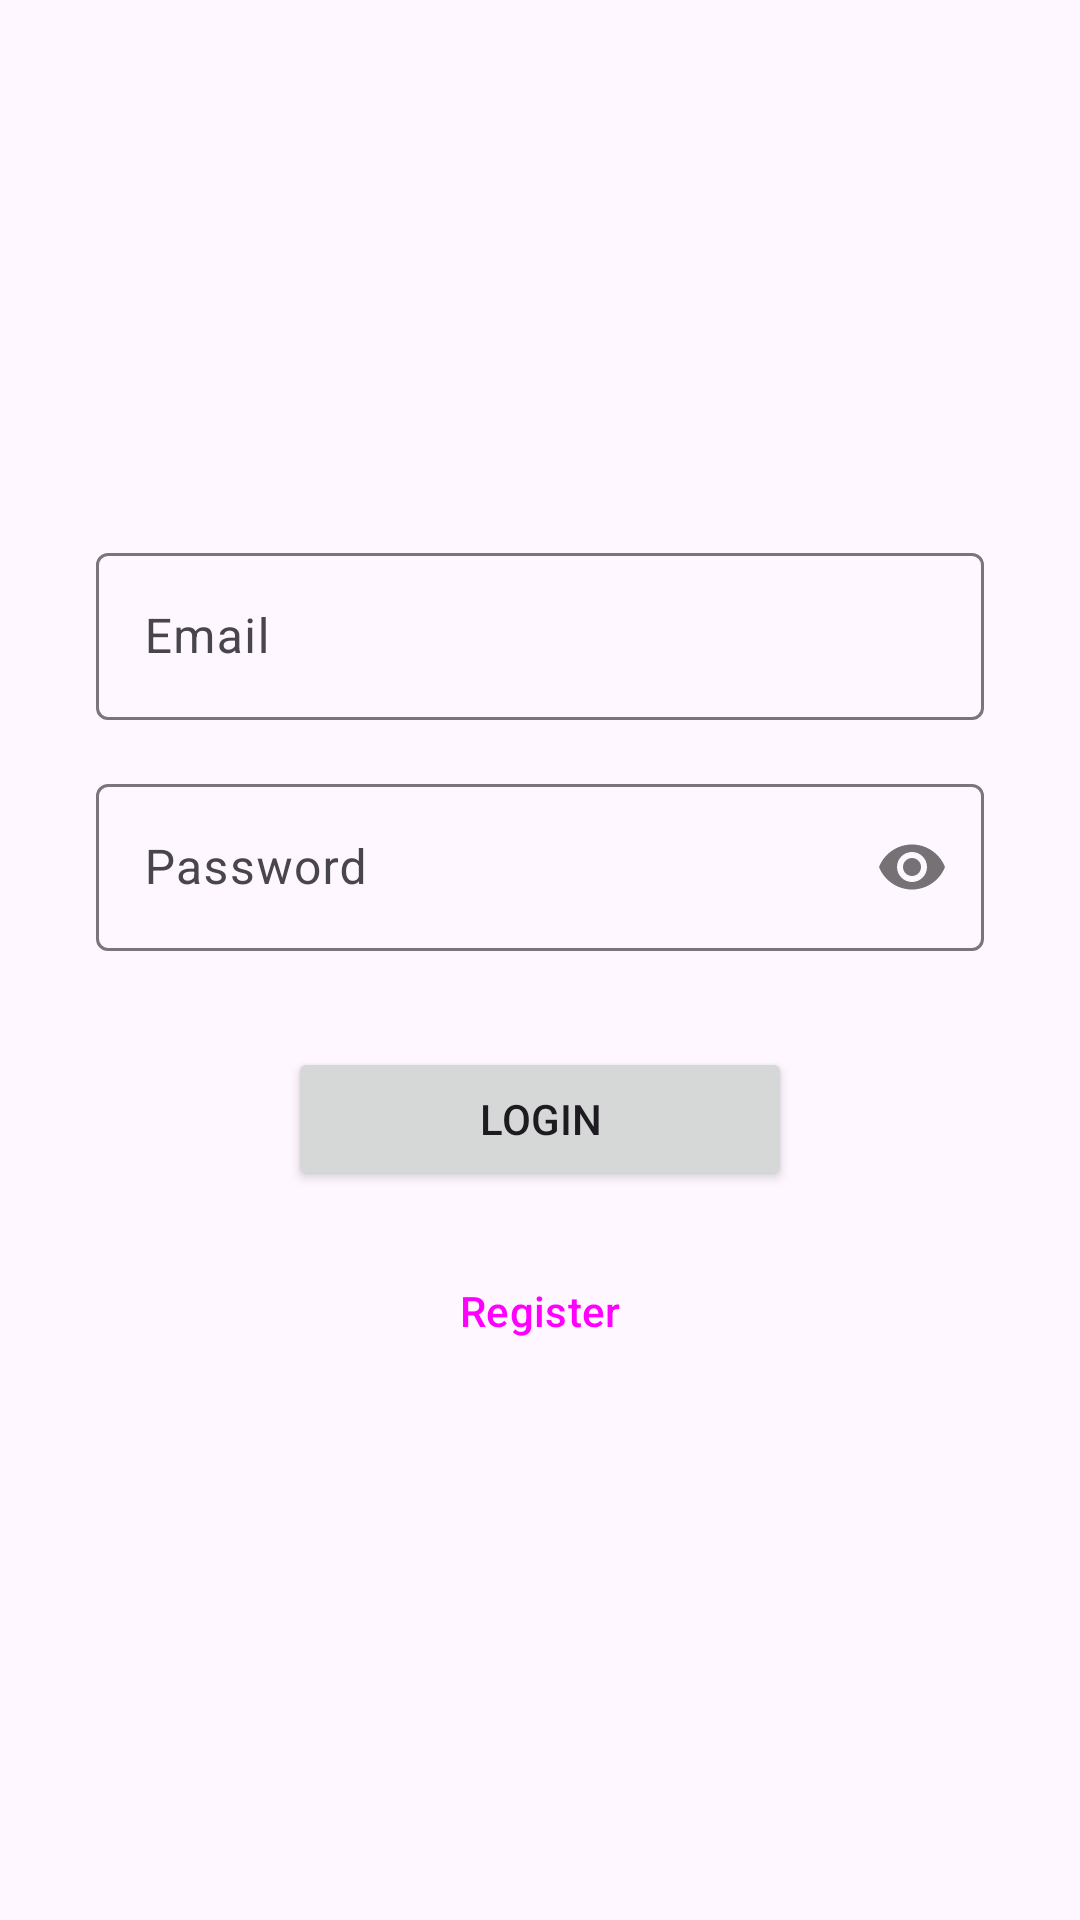

Android layout source for this screen:
<!-- AndroidManifest.xml: application theme Theme.Venues -->
<!-- res/layout/fragment_login.xml -->
<?xml version="1.0" encoding="utf-8"?>
<androidx.constraintlayout.widget.ConstraintLayout xmlns:android="http://schemas.android.com/apk/res/android"
    xmlns:app="http://schemas.android.com/apk/res-auto"
    xmlns:tools="http://schemas.android.com/tools"
    android:id="@+id/parent"
    android:layout_width="match_parent"
    android:layout_height="match_parent"
    tools:context=".ui.LoginFragment">

    <androidx.constraintlayout.widget.ConstraintLayout
        android:layout_width="0dp"
        android:layout_height="wrap_content"
        android:layout_margin="32dp"
        app:layout_constraintBottom_toBottomOf="parent"
        app:layout_constraintEnd_toEndOf="parent"
        app:layout_constraintStart_toStartOf="parent"
        app:layout_constraintTop_toTopOf="parent">

        <com.google.android.material.textfield.TextInputLayout
            android:id="@+id/tf_email"
            android:layout_width="0dp"
            android:layout_height="wrap_content"
            android:hint="@string/email"
            app:layout_constraintEnd_toEndOf="parent"
            app:layout_constraintStart_toStartOf="parent"
            app:layout_constraintTop_toTopOf="parent">

            <com.google.android.material.textfield.TextInputEditText
                android:id="@+id/et_email"
                android:layout_width="match_parent"
                android:layout_height="wrap_content"
                android:inputType="textEmailAddress"
                android:text="" />

        </com.google.android.material.textfield.TextInputLayout>

        <com.google.android.material.textfield.TextInputLayout
            android:id="@+id/tf_password"
            android:layout_width="0dp"
            android:layout_height="wrap_content"
            android:layout_marginTop="16dp"
            android:hint="@string/password"
            app:layout_constraintEnd_toEndOf="parent"
            app:layout_constraintStart_toStartOf="parent"
            app:layout_constraintTop_toBottomOf="@id/tf_email"
            app:passwordToggleEnabled="true">

            <com.google.android.material.textfield.TextInputEditText
                android:id="@+id/et_password"
                android:layout_width="match_parent"
                android:layout_height="wrap_content"
                android:inputType="textPassword"
                android:text="" />

        </com.google.android.material.textfield.TextInputLayout>

        <Button
            android:id="@+id/btn_login"
            android:layout_width="0dp"
            android:layout_height="wrap_content"
            android:layout_marginStart="64dp"
            android:layout_marginTop="32dp"
            android:layout_marginEnd="64dp"
            android:text="@string/login"
            app:layout_constraintEnd_toEndOf="parent"
            app:layout_constraintStart_toStartOf="parent"
            app:layout_constraintTop_toBottomOf="@id/tf_password" />

        <Button
            android:id="@+id/btn_register"
            style="@style/Widget.Material3.Button.TextButton"
            android:layout_width="wrap_content"
            android:layout_height="wrap_content"
            android:layout_marginTop="16dp"
            android:text="@string/register"
            app:layout_constraintEnd_toEndOf="parent"
            app:layout_constraintStart_toStartOf="parent"
            app:layout_constraintTop_toBottomOf="@id/btn_login" />

    </androidx.constraintlayout.widget.ConstraintLayout>

    <include
        android:id="@+id/layout_loading"
        layout="@layout/layout_loading"
        android:layout_width="0dp"
        android:layout_height="0dp"
        android:visibility="gone"
        app:layout_constraintBottom_toBottomOf="parent"
        app:layout_constraintEnd_toEndOf="parent"
        app:layout_constraintStart_toStartOf="parent"
        app:layout_constraintTop_toTopOf="parent" />

</androidx.constraintlayout.widget.ConstraintLayout>
<!-- res/layout/layout_loading.xml (included above) -->
<?xml version="1.0" encoding="utf-8"?>
<androidx.constraintlayout.widget.ConstraintLayout xmlns:android="http://schemas.android.com/apk/res/android"
    xmlns:app="http://schemas.android.com/apk/res-auto"
    android:layout_width="match_parent"
    android:layout_height="match_parent"
    android:background="@color/white">

    <ProgressBar
        android:id="@+id/progress"
        android:layout_width="wrap_content"
        android:layout_height="wrap_content"
        app:layout_constraintBottom_toBottomOf="parent"
        app:layout_constraintEnd_toEndOf="parent"
        app:layout_constraintStart_toStartOf="parent"
        app:layout_constraintTop_toTopOf="parent" />

</androidx.constraintlayout.widget.ConstraintLayout>
<!-- resources referenced by this layout -->
<resources>
  <string name="email">Email</string>
  <string name="login">Login</string>
  <string name="password">Password</string>
  <string name="register">Register</string>
  <style name="Theme.Venues" parent="Base.Theme.Venues" />
  <style name="Base.Theme.Venues" parent="Theme.Material3.Light.NoActionBar">
          
          
      </style>
  <!-- not gathered from this repository: default colours our renderer supplied (Android Studio template values) -->
  <color name="white">#FFFFFFFF</color>
</resources>
